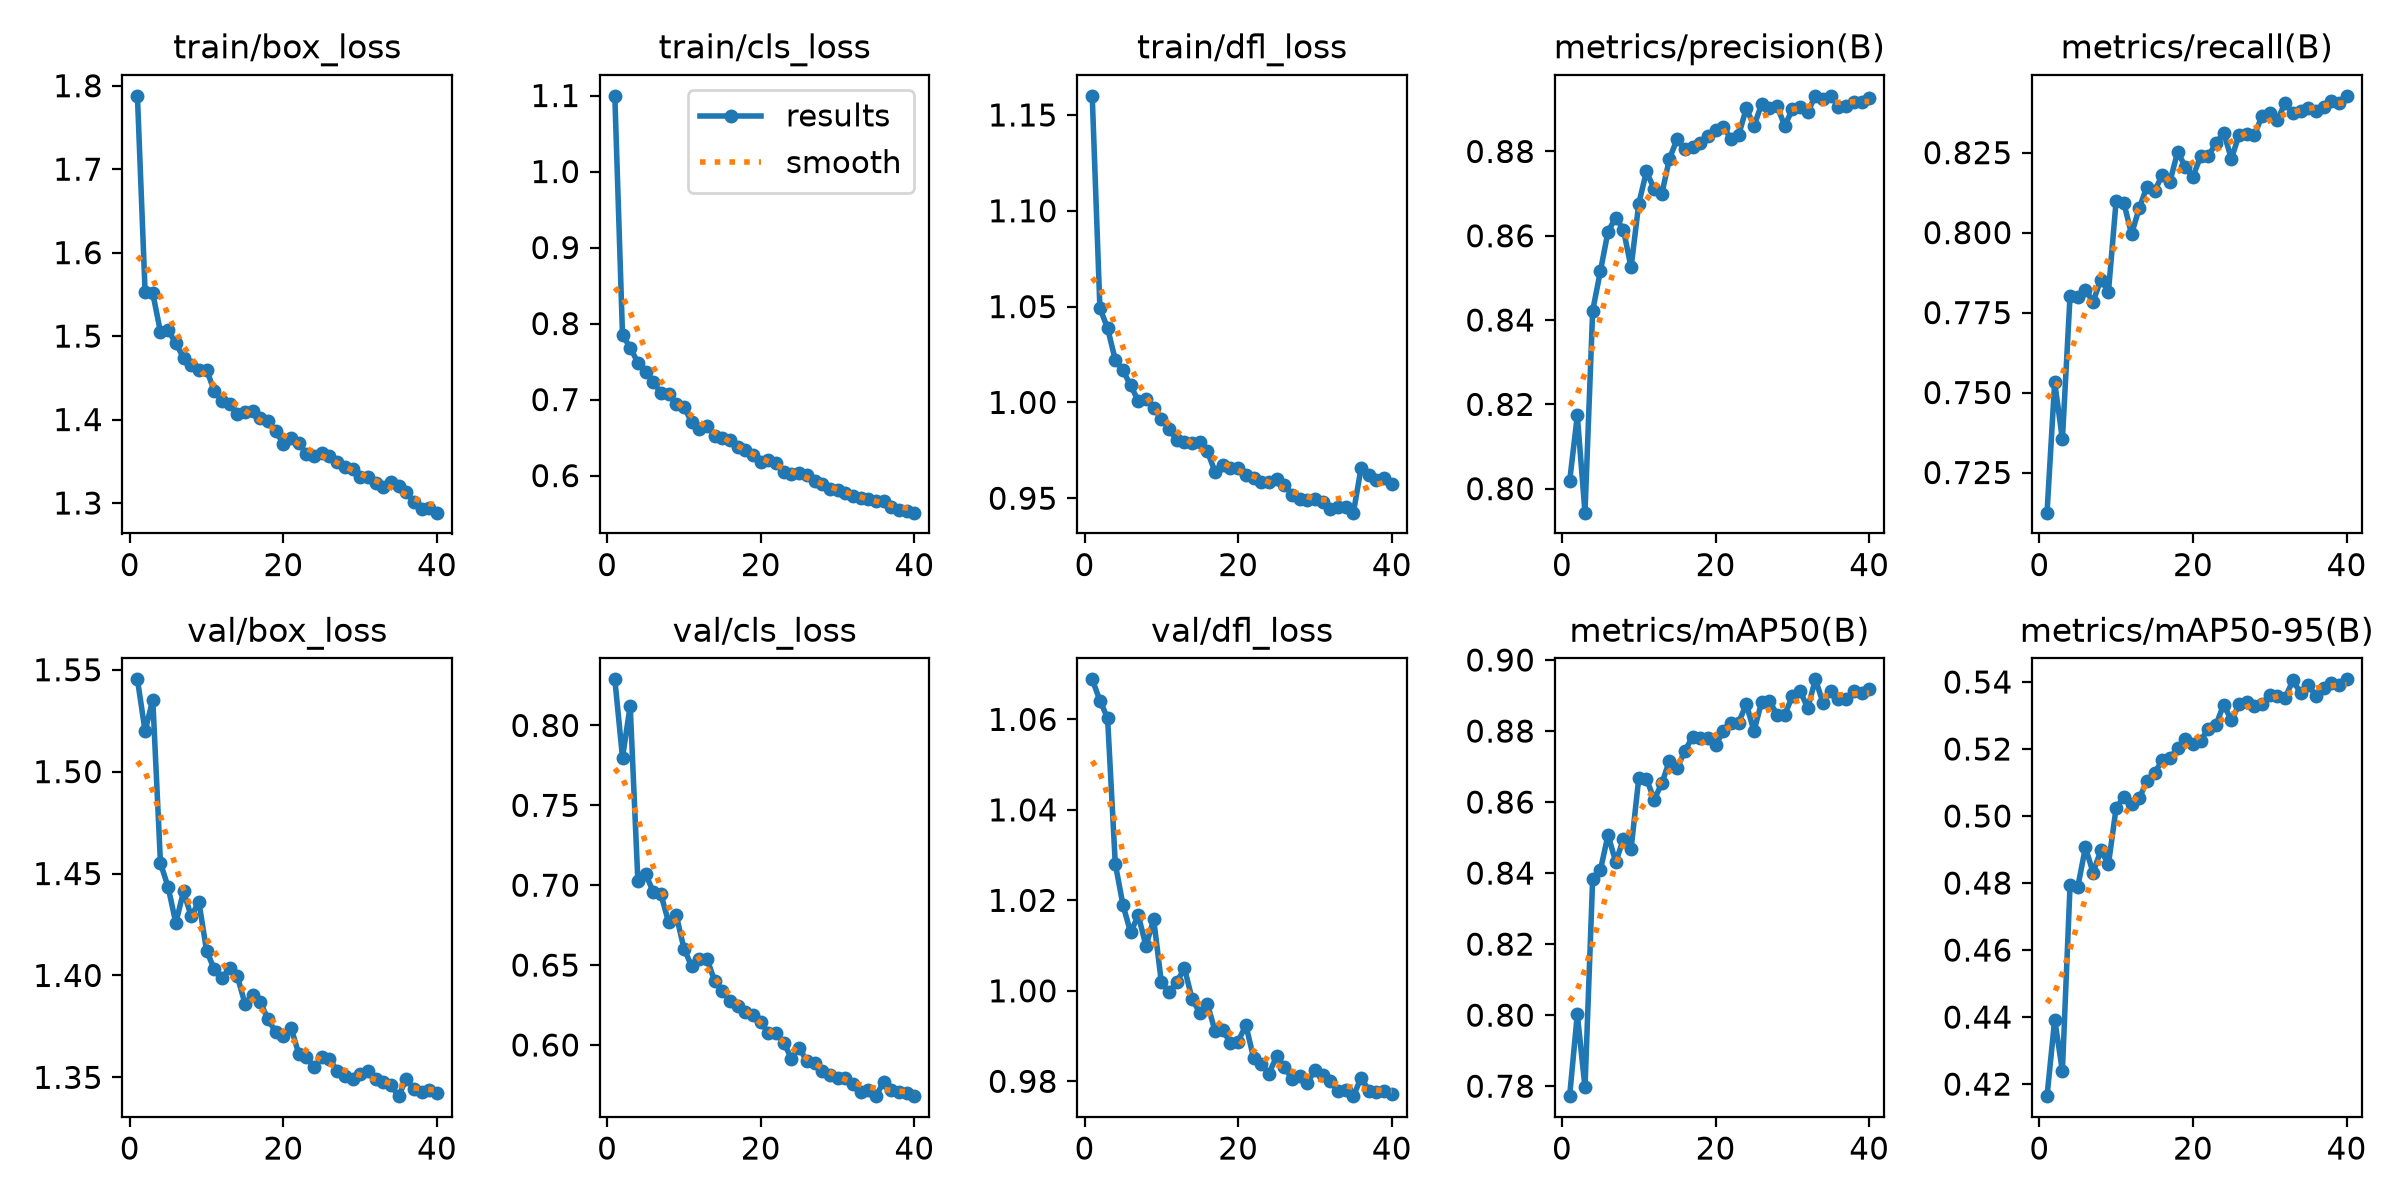

The file beside this chart, header and first rows:
epoch, time, train/box_loss, train/cls_loss, train/dfl_loss, metrics/precision(B), metrics/recall(B), metrics/mAP50(B), metrics/mAP50-95(B), val/box_loss, val/cls_loss, val/dfl_loss, lr/pg0, lr/pg1, lr/pg2
1, 61.08, 1.788, 1.1, 1.16, 0.8017, 0.7125, 0.7772, 0.4164, 1.545, 0.8289, 1.069, 0.0006636, 0.0006636, 0.0006636
2, 94.8, 1.553, 0.7849, 1.049, 0.8174, 0.7533, 0.8003, 0.4393, 1.52, 0.7799, 1.064, 0.001328, 0.001328, 0.001328
3, 127.9, 1.551, 0.7683, 1.039, 0.7943, 0.7353, 0.7796, 0.4239, 1.535, 0.8124, 1.06, 0.001985, 0.001985, 0.001985
4, 161, 1.505, 0.7487, 1.022, 0.8422, 0.7803, 0.8385, 0.4794, 1.455, 0.7027, 1.028, 0.001973, 0.001973, 0.001973
5, 193.9, 1.507, 0.7364, 1.017, 0.8515, 0.7799, 0.8408, 0.4788, 1.443, 0.7072, 1.019, 0.001952, 0.001952, 0.001952
6, 228.2, 1.491, 0.7236, 1.009, 0.861, 0.7821, 0.8508, 0.4906, 1.426, 0.6958, 1.013, 0.001925, 0.001925, 0.001925
7, 260.9, 1.474, 0.7087, 1.001, 0.8643, 0.7784, 0.8431, 0.4831, 1.441, 0.6943, 1.017, 0.001892, 0.001892, 0.001892
8, 295.6, 1.465, 0.7071, 1.002, 0.8615, 0.7853, 0.8495, 0.4897, 1.429, 0.6769, 1.01, 0.001854, 0.001854, 0.001854
9, 331, 1.46, 0.6944, 0.9973, 0.8525, 0.7816, 0.8468, 0.4857, 1.436, 0.6812, 1.016, 0.001811, 0.001811, 0.001811
10, 364.3, 1.46, 0.6896, 0.9915, 0.8676, 0.81, 0.8667, 0.5024, 1.412, 0.6604, 1.002, 0.001763, 0.001763, 0.001763
11, 398.6, 1.435, 0.6709, 0.9862, 0.8752, 0.8093, 0.8666, 0.5057, 1.403, 0.6493, 0.9997, 0.00171, 0.00171, 0.00171
12, 434.3, 1.422, 0.6615, 0.9803, 0.8711, 0.7995, 0.8607, 0.5037, 1.399, 0.6539, 1.002, 0.001653, 0.001653, 0.001653
13, 468, 1.419, 0.6655, 0.9796, 0.8699, 0.8076, 0.8653, 0.5053, 1.404, 0.654, 1.005, 0.001592, 0.001592, 0.001592
14, 498.4, 1.407, 0.6523, 0.9787, 0.8783, 0.8143, 0.8717, 0.5104, 1.4, 0.6399, 0.9982, 0.001527, 0.001527, 0.001527
15, 525.9, 1.409, 0.6496, 0.9791, 0.8829, 0.8129, 0.8695, 0.5129, 1.386, 0.6337, 0.9952, 0.001459, 0.001459, 0.001459
16, 553.8, 1.411, 0.6471, 0.9744, 0.8805, 0.8181, 0.8744, 0.5166, 1.39, 0.6276, 0.997, 0.001389, 0.001389, 0.001389
17, 580.9, 1.402, 0.637, 0.9636, 0.8811, 0.8159, 0.8783, 0.5172, 1.387, 0.6247, 0.9911, 0.001316, 0.001316, 0.001316
18, 607.9, 1.398, 0.6339, 0.9676, 0.882, 0.8252, 0.878, 0.5204, 1.379, 0.6209, 0.9913, 0.001241, 0.001241, 0.001241
19, 634.8, 1.386, 0.6271, 0.9656, 0.8837, 0.8206, 0.8781, 0.5229, 1.372, 0.6186, 0.9884, 0.001165, 0.001165, 0.001165
20, 661.4, 1.371, 0.6175, 0.9659, 0.8851, 0.8175, 0.876, 0.5214, 1.37, 0.6143, 0.9888, 0.001088, 0.001088, 0.001088
21, 688, 1.378, 0.6209, 0.9622, 0.8859, 0.8239, 0.88, 0.5225, 1.374, 0.6075, 0.9925, 0.00101, 0.00101, 0.00101
22, 714.9, 1.372, 0.6165, 0.9605, 0.883, 0.824, 0.8822, 0.5261, 1.362, 0.6077, 0.9852, 0.0009323, 0.0009323, 0.0009323
23, 741.6, 1.358, 0.6045, 0.9585, 0.8838, 0.8279, 0.8824, 0.5272, 1.36, 0.6014, 0.9838, 0.0008551, 0.0008551, 0.0008551
24, 768.4, 1.356, 0.6019, 0.9583, 0.8903, 0.8312, 0.8876, 0.5333, 1.355, 0.5914, 0.9817, 0.0007789, 0.0007789, 0.0007789
25, 795.1, 1.36, 0.6033, 0.9602, 0.886, 0.8231, 0.88, 0.5285, 1.36, 0.5984, 0.9855, 0.0007041, 0.0007041, 0.0007041
26, 7129, 1.357, 0.6009, 0.957, 0.8912, 0.8306, 0.8882, 0.5333, 1.359, 0.5897, 0.9833, 0.0006311, 0.0006311, 0.0006311
27, 7163, 1.349, 0.5932, 0.9519, 0.8902, 0.8309, 0.8885, 0.5341, 1.353, 0.5886, 0.9805, 0.0005605, 0.0005605, 0.0005605
28, 7197, 1.343, 0.5886, 0.9498, 0.8908, 0.8305, 0.8847, 0.5329, 1.351, 0.5838, 0.9811, 0.0004927, 0.0004927, 0.0004927
29, 7231, 1.34, 0.5822, 0.949, 0.8861, 0.8366, 0.8845, 0.5334, 1.349, 0.5814, 0.9797, 0.0004281, 0.0004281, 0.0004281
30, 7266, 1.331, 0.5808, 0.9498, 0.89, 0.8373, 0.8899, 0.5361, 1.352, 0.5795, 0.9825, 0.000367, 0.000367, 0.000367
31, 7302, 1.331, 0.577, 0.9481, 0.8904, 0.8354, 0.8913, 0.5357, 1.353, 0.5794, 0.9814, 0.00031, 0.00031, 0.00031
32, 7338, 1.324, 0.5736, 0.9446, 0.8894, 0.8405, 0.8864, 0.5352, 1.349, 0.5755, 0.98, 0.0002572, 0.0002572, 0.0002572
33, 7375, 1.319, 0.5706, 0.9453, 0.8932, 0.8373, 0.8946, 0.5405, 1.348, 0.5709, 0.9778, 0.0002091, 0.0002091, 0.0002091
34, 7411, 1.325, 0.5692, 0.9454, 0.8925, 0.838, 0.8879, 0.5368, 1.346, 0.5721, 0.978, 0.0001659, 0.0001659, 0.0001659
35, 7447, 1.32, 0.5666, 0.9425, 0.8932, 0.8389, 0.8913, 0.539, 1.341, 0.5681, 0.9767, 0.0001279, 0.0001279, 0.0001279
36, 7493, 1.313, 0.5671, 0.9657, 0.8906, 0.8379, 0.8889, 0.536, 1.349, 0.577, 0.9808, 9.53593e-05, 9.53593e-05, 9.53593e-05
37, 7525, 1.301, 0.559, 0.9619, 0.8909, 0.8394, 0.8891, 0.5383, 1.344, 0.5721, 0.978, 6.8454e-05, 6.8454e-05, 6.8454e-05
38, 7558, 1.292, 0.5551, 0.9598, 0.8917, 0.841, 0.8912, 0.5398, 1.343, 0.5707, 0.9776, 4.73538e-05, 4.73538e-05, 4.73538e-05
39, 7591, 1.295, 0.5531, 0.9604, 0.8917, 0.8405, 0.8907, 0.5391, 1.344, 0.5701, 0.9779, 3.21885e-05, 3.21885e-05, 3.21885e-05
40, 7624, 1.288, 0.5512, 0.9576, 0.8927, 0.8428, 0.892, 0.5408, 1.342, 0.568, 0.9773, 2.30518e-05, 2.30518e-05, 2.30518e-05
